The GitHub repository dariasil/image_tutorial contains a labelled image folder "convolutional_neural_network_data" with 2 categories: elephant, zebra. Examples follow, each with its label.

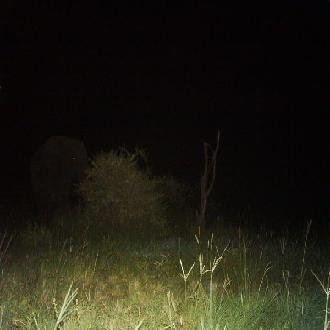
Label: elephant

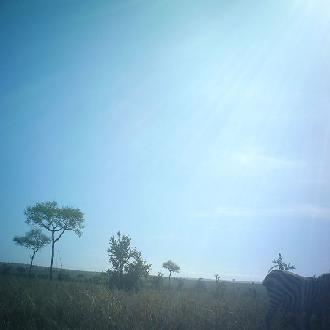
Label: zebra

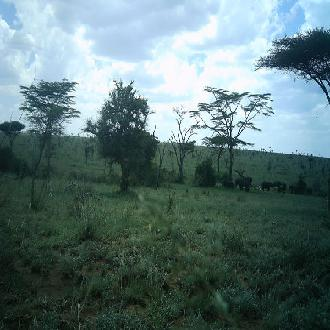
Label: elephant

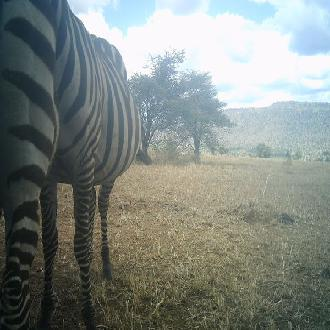
Label: zebra

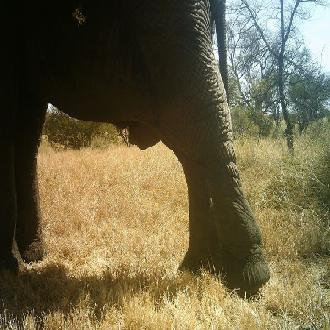
Label: elephant

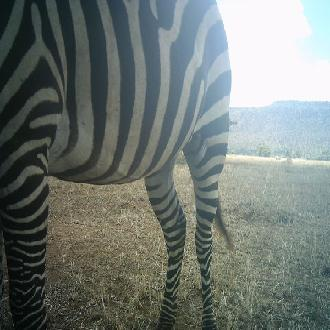
Label: zebra
